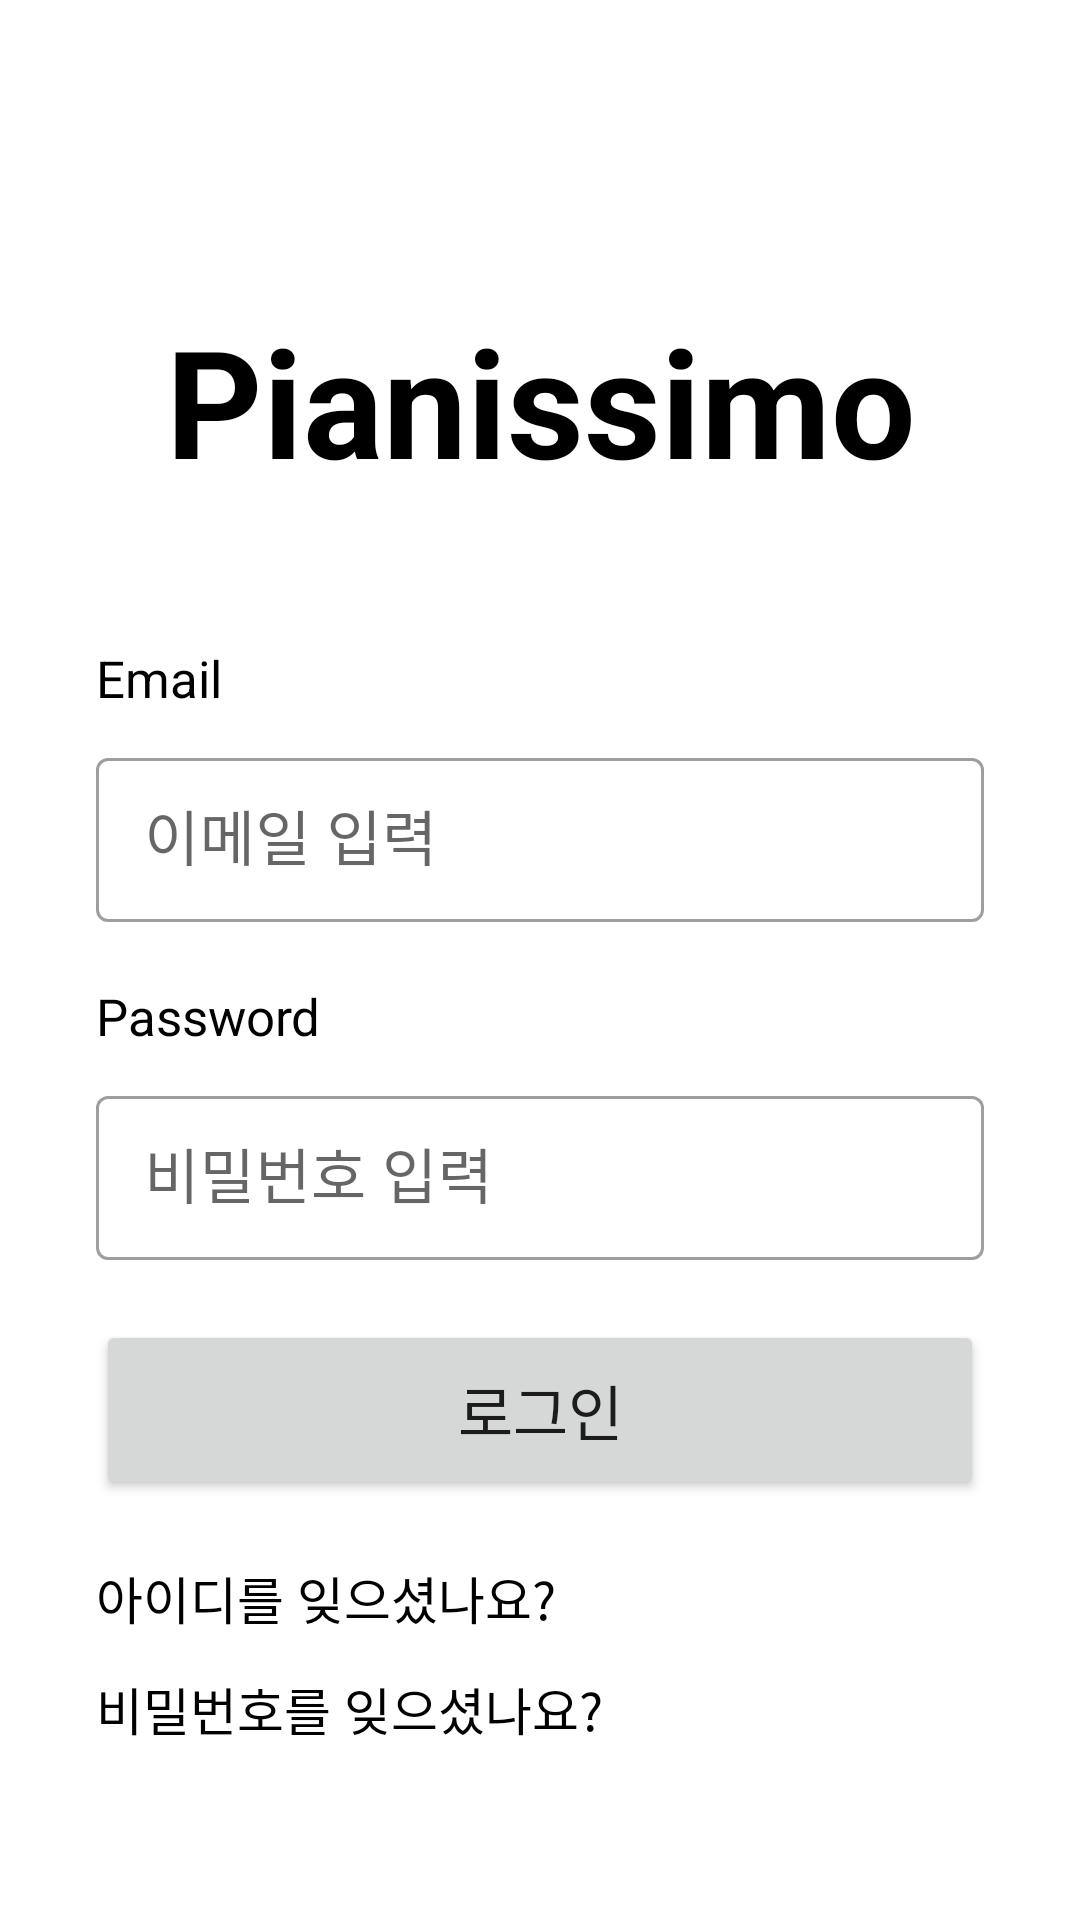

Produce the Android XML layout that renders to this screen, including the resource entries it uses.
<!-- AndroidManifest.xml: application theme Theme.Pianissimo -->
<!-- res/layout/screen_signin.xml -->
<?xml version="1.0" encoding="utf-8"?>
<androidx.constraintlayout.widget.ConstraintLayout xmlns:android="http://schemas.android.com/apk/res/android"
    xmlns:app="http://schemas.android.com/apk/res-auto"
    xmlns:tools="http://schemas.android.com/tools"
    android:id="@+id/signinLayout"
    android:layout_width="match_parent"
    android:layout_height="match_parent"
    android:paddingLeft="32sp"
    android:paddingRight="32sp">

    <TextView
        android:id="@+id/textView"
        android:layout_width="wrap_content"
        android:layout_height="wrap_content"
        android:layout_marginTop="100dp"
        android:text="@string/app_name"
        android:textColor="@color/black"
        android:textSize="50sp"
        android:textStyle="bold"
        app:layout_constraintEnd_toEndOf="parent"
        app:layout_constraintHorizontal_bias="0.506"
        app:layout_constraintStart_toStartOf="parent"
        app:layout_constraintTop_toTopOf="parent" />

    
    <TextView
        android:id="@+id/emailInputLabel"
        android:layout_width="wrap_content"
        android:layout_height="wrap_content"
        android:layout_marginTop="48dp"
        android:text="Email"
        android:textColor="@color/black"
        android:textSize="17sp"
        app:layout_constraintStart_toStartOf="parent"
        app:layout_constraintTop_toBottomOf="@+id/textView" />

    <com.google.android.material.textfield.TextInputLayout
        android:id="@+id/signinEmailInputLayout"
        style="@style/Widget.MaterialComponents.TextInputLayout.OutlinedBox"
        android:layout_width="match_parent"
        android:layout_height="60sp"
        android:layout_marginTop="10dp"
        android:hint="이메일 입력"
        app:layout_constraintStart_toStartOf="parent"
        app:layout_constraintTop_toBottomOf="@+id/emailInputLabel">
        <com.google.android.material.textfield.TextInputEditText
            android:id="@+id/signinEmailInput"
            android:layout_width="match_parent"
            android:layout_height="match_parent"
            android:textSize="20sp"
            />
    </com.google.android.material.textfield.TextInputLayout>

    

    <TextView
        android:id="@+id/passwordInputLabel"
        android:layout_width="wrap_content"
        android:layout_height="wrap_content"
        android:layout_marginTop="20dp"
        android:text="Password"
        android:textColor="@color/black"
        android:textSize="17sp"
        app:layout_constraintStart_toStartOf="parent"
        app:layout_constraintTop_toBottomOf="@+id/signinEmailInputLayout" />

    <com.google.android.material.textfield.TextInputLayout
        android:id="@+id/signinPwInputLayout"
        style="@style/Widget.MaterialComponents.TextInputLayout.OutlinedBox"
        android:layout_width="match_parent"
        android:layout_height="60sp"
        android:layout_marginTop="10dp"
        android:hint="비밀번호 입력"
        app:layout_constraintStart_toStartOf="parent"
        app:layout_constraintTop_toBottomOf="@+id/passwordInputLabel">
        <com.google.android.material.textfield.TextInputEditText
            android:id="@+id/signinPwInput"
            android:layout_width="match_parent"
            android:layout_height="match_parent"
            android:inputType="textPassword"
            android:textSize="20sp"/>
    </com.google.android.material.textfield.TextInputLayout>

    
    <Button
        android:id="@+id/signinBtn"
        android:layout_width="match_parent"
        android:layout_height="60sp"
        android:layout_marginTop="20dp"
        android:text="로그인"
        android:textSize="20sp"
        android:onClick="signin"
        app:layout_constraintEnd_toEndOf="parent"
        app:layout_constraintStart_toStartOf="parent"
        app:layout_constraintTop_toBottomOf="@+id/signinPwInputLayout" />

    

    <TextView
        android:id="@+id/textView3"
        android:layout_width="wrap_content"
        android:layout_height="wrap_content"
        android:layout_marginTop="20dp"
        android:text="아이디를 잊으셨나요?"
        android:textSize="17sp"
        android:textColor="@color/black"
        android:onClick="moveToFindAccountId"
        app:layout_constraintStart_toStartOf="parent"
        app:layout_constraintTop_toBottomOf="@+id/signinBtn" />

    <TextView
        android:layout_width="wrap_content"
        android:layout_height="wrap_content"
        android:layout_marginTop="12dp"
        android:text="비밀번호를 잊으셨나요?"
        android:textSize="17sp"
        android:textColor="@color/black"
        android:onClick="moveToReissuePassword"
        app:layout_constraintStart_toStartOf="parent"
        app:layout_constraintTop_toBottomOf="@+id/textView3" />

    <View
        android:layout_width="match_parent"
        android:layout_height="50sp"
        android:layout_marginStart="4dp"
        android:layout_marginBottom="4dp"
        android:visibility="visible"
        android:onClick="moveToTestActivity"
        app:layout_constraintBottom_toBottomOf="parent"
        app:layout_constraintStart_toStartOf="parent" />

</androidx.constraintlayout.widget.ConstraintLayout>
<!-- resources referenced by this layout -->
<resources>
  <color name="black">#FF000000</color>
  <string name="app_name">Pianissimo</string>
  <style name="Theme.Pianissimo" parent="Theme.MaterialComponents.DayNight.NoActionBar">
          
          <item name="colorPrimary">@color/purple_500</item>
          <item name="colorPrimaryVariant">@color/purple_700</item>
          <item name="colorOnPrimary">@color/white</item>
          
          <item name="colorSecondary">@color/teal_200</item>
          <item name="colorSecondaryVariant">@color/teal_700</item>
          <item name="colorOnSecondary">@color/black</item>
          
          <item name="android:statusBarColor" tools:targetApi="l">?attr/colorPrimaryVariant</item>
          
      </style>
  <color name="purple_500">#FF6200EE</color>
  <color name="purple_700">#FF3700B3</color>
  <color name="white">#FFFFFFFF</color>
  <color name="teal_200">#FF03DAC5</color>
  <color name="teal_700">#FF018786</color>
</resources>
